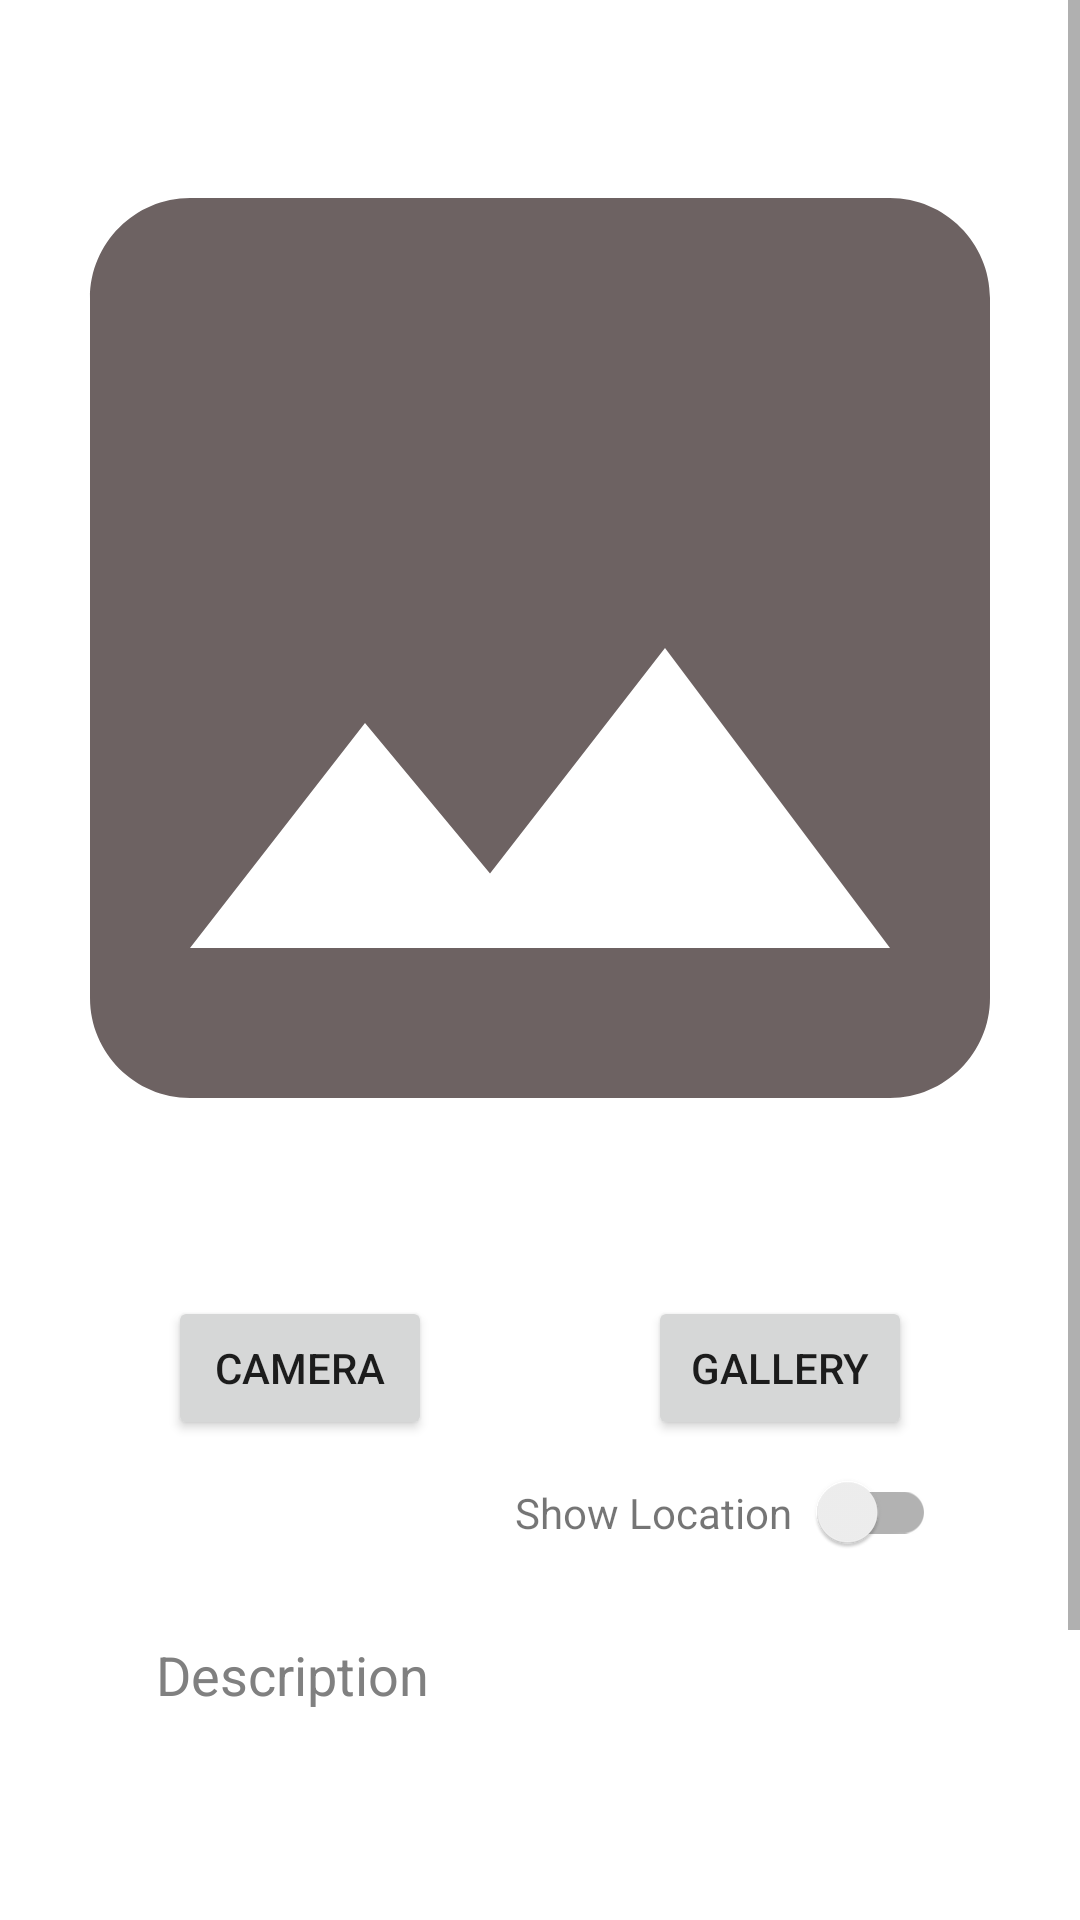

Layout XML and referenced resources for this Android screen:
<!-- AndroidManifest.xml: application theme Theme.SubmissionStoryApp -->
<!-- res/layout/activity_add_story.xml -->
<?xml version="1.0" encoding="utf-8"?>
<ScrollView
    xmlns:android="http://schemas.android.com/apk/res/android"
    xmlns:app="http://schemas.android.com/apk/res-auto"
    xmlns:tools="http://schemas.android.com/tools"
    android:layout_width="match_parent"
    android:layout_height="match_parent"
    tools:context=".view.add.AddStoryActivity"
    >

    <androidx.constraintlayout.widget.ConstraintLayout
        android:layout_width="match_parent"
        android:layout_height="wrap_content"
        android:paddingTop="16dp"
        >

        <TextView
            android:layout_width="wrap_content"
            android:layout_height="wrap_content"
            android:text="@string/location"
            app:layout_constraintBottom_toBottomOf="@id/switchloc"
            app:layout_constraintEnd_toStartOf="@id/switchloc"
            app:layout_constraintTop_toTopOf="@id/switchloc" />

        <androidx.appcompat.widget.SwitchCompat
            android:id="@+id/switchloc"
            android:layout_width="wrap_content"
            android:layout_height="wrap_content"
            app:layout_constraintBottom_toTopOf="@id/ed_add_description"
            app:layout_constraintEnd_toEndOf="@id/ed_add_description"
            app:layout_constraintTop_toBottomOf="@id/btn_camera" />

        <ImageView
            android:id="@+id/previewImageView"
            android:layout_width="match_parent"
            android:layout_height="400dp"
            android:contentDescription="@string/preview_image"
            android:scaleType="centerCrop"
            app:srcCompat="@drawable/ic_baseline_image_24"
            tools:ignore="MissingConstraints"
            />

        <EditText
            android:id="@+id/ed_add_description"
            android:layout_width="match_parent"
            android:layout_height="150dp"
            android:layout_marginHorizontal="48dp"
            android:layout_marginTop="16dp"
            android:gravity="start"
            android:hint="@string/description"
            android:inputType="textMultiLine"
            android:paddingStart="4dp"
            android:paddingTop="2dp"
            android:paddingEnd="4dp"
            android:textColorHint="@color/gray"
            app:layout_constraintTop_toBottomOf="@id/switchloc"
            tools:layout_editor_absoluteX="48dp"
            />

        <Button
            android:id="@+id/button_add"
            android:layout_width="0dp"
            android:layout_height="wrap_content"
            android:layout_marginStart="16dp"
            android:layout_marginEnd="16dp"
            android:layout_marginTop="12dp"
            android:text="@string/upload"
            app:layout_constraintEnd_toEndOf="parent"
            app:layout_constraintStart_toStartOf="parent"
            app:layout_constraintTop_toBottomOf="@+id/ed_add_description"
            />

        <Button
            android:id="@+id/btn_gallery"
            android:layout_width="wrap_content"
            android:layout_height="wrap_content"
            android:layout_marginStart="8dp"
            android:layout_marginTop="16dp"
            android:text="@string/galeri"
            app:layout_constraintEnd_toEndOf="parent"
            app:layout_constraintStart_toEndOf="@+id/btn_camera"
            app:layout_constraintTop_toBottomOf="@id/previewImageView"
            />

        <Button
            android:id="@+id/btn_camera"
            android:layout_width="wrap_content"
            android:layout_height="wrap_content"
            android:layout_marginTop="16dp"
            android:layout_marginEnd="8dp"
            android:text="@string/camera"
            app:layout_constraintEnd_toStartOf="@+id/btn_gallery"
            app:layout_constraintStart_toStartOf="parent"
            app:layout_constraintTop_toBottomOf="@id/previewImageView"
            />

        <ProgressBar
            android:id="@+id/progressBar"
            style="?android:attr/progressBarStyle"
            android:layout_width="wrap_content"
            android:layout_height="wrap_content"
            android:visibility="gone"
            app:layout_constraintBottom_toBottomOf="parent"
            app:layout_constraintEnd_toEndOf="parent"
            app:layout_constraintHorizontal_bias="0.498"
            app:layout_constraintStart_toStartOf="parent"
            app:layout_constraintTop_toTopOf="parent"
            app:layout_constraintVertical_bias="0.632"
            tools:visibility="visible"
            />


    </androidx.constraintlayout.widget.ConstraintLayout>



</ScrollView>
<!-- resources referenced by this layout -->
<resources>
  <color name="gray">#FF808080</color>
  <!-- drawable ic_baseline_image_24 (drawable) -->
  <vector android:height="24dp" android:tint="#6D6262"
      android:viewportHeight="24" android:viewportWidth="24"
      android:width="24dp" xmlns:android="http://schemas.android.com/apk/res/android">
      <path android:fillColor="@android:color/white" android:pathData="M21,19V5c0,-1.1 -0.9,-2 -2,-2H5c-1.1,0 -2,0.9 -2,2v14c0,1.1 0.9,2 2,2h14c1.1,0 2,-0.9 2,-2zM8.5,13.5l2.5,3.01L14.5,12l4.5,6H5l3.5,-4.5z"/>
  </vector>
  <string name="camera">Camera</string>
  <string name="description">Description</string>
  <string name="galeri">Gallery</string>
  <string name="location">Show Location</string>
  <string name="preview_image">Preview Image</string>
  <string name="upload">Upload</string>
  <style name="Theme.SubmissionStoryApp" parent="Base.Theme.SubmissionStoryApp" />
  <style name="Base.Theme.SubmissionStoryApp" parent="Theme.MaterialComponents.DayNight.DarkActionBar">
          
          
  
      </style>
</resources>
